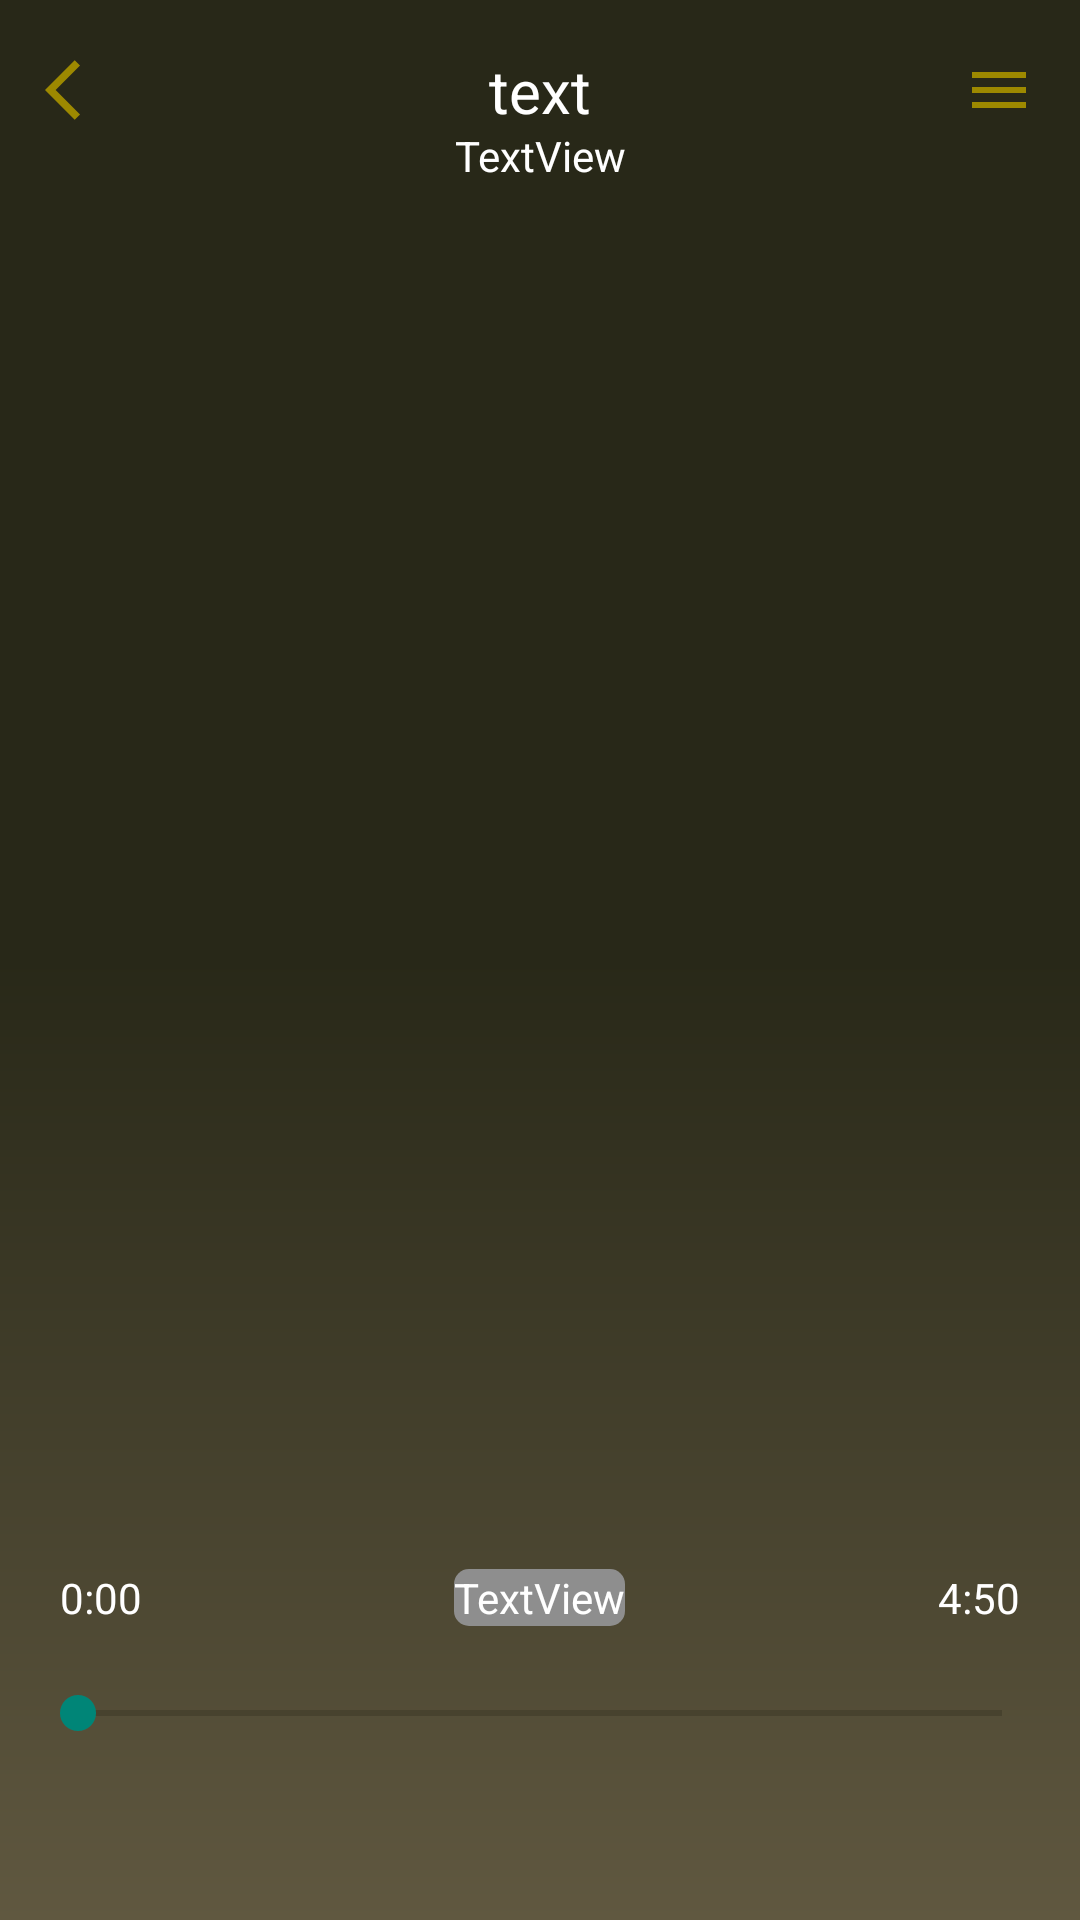

Write the Android layout XML for this screen, with the resource values it uses.
<!-- AndroidManifest.xml: activity theme Theme.AppCompat.Light.NoActionBar -->
<!-- res/layout/activity_music.xml -->
<?xml version="1.0" encoding="utf-8"?>
<LinearLayout xmlns:android="http://schemas.android.com/apk/res/android"
    xmlns:app="http://schemas.android.com/apk/res-auto"
    xmlns:tools="http://schemas.android.com/tools"
    android:layout_width="match_parent"
    android:layout_height="match_parent"
    android:background="@drawable/music_background"
    tools:context=".musicActivity"
    android:orientation="vertical">

    <LinearLayout
        android:id="@+id/ll_ation_bar"
        android:layout_width="match_parent"
        android:layout_height="wrap_content"
        android:orientation="horizontal">

        <include layout="@layout/include_header_bar" />
    </LinearLayout>

    <LinearLayout
        android:layout_width="match_parent"
        android:layout_height="wrap_content"
        android:orientation="horizontal"
        android:layout_weight="1"
        android:paddingRight="30dp"
        android:paddingLeft="30dp"
        android:gravity="center_vertical">

        <ImageView
            android:id="@+id/imv_picture"
            android:layout_width="match_parent"
            android:layout_height="wrap_content"
            android:scaleType="fitCenter"
            app:srcCompat="@drawable/album1" />

    </LinearLayout>

    <LinearLayout
        android:layout_width="match_parent"
        android:layout_height="wrap_content"
        android:orientation="horizontal"
        android:padding="10dp">

        <TextView
            android:id="@+id/tv_play_time"
            android:layout_width="wrap_content"
            android:layout_height="wrap_content"
            android:paddingLeft="10dp"
            android:layout_weight="1"
            android:textColor="#ffffff"
            android:text="0:00" />

        <TextView
            android:id="@+id/tv_now_postiton"
            android:layout_width="wrap_content"
            android:layout_height="wrap_content"
            android:textColor="#ffffff"
            android:gravity="center"
            android:background="@drawable/text_round_background"
            android:text="TextView" />

        <TextView
            android:id="@+id/tv_end_time"
            android:layout_width="wrap_content"
            android:layout_height="wrap_content"
            android:layout_weight="1"
            android:gravity="right"
            android:paddingRight="10dp"
            android:textColor="#ffffff"
            android:text="4:50" />
    </LinearLayout>

    <LinearLayout
        android:layout_width="match_parent"
        android:layout_height="wrap_content"
        android:orientation="horizontal"
        android:padding="10dp">

        <SeekBar
            android:id="@+id/seekBar"
            android:layout_width="wrap_content"
            android:layout_height="wrap_content"
            android:layout_weight="1" />

    </LinearLayout>

    <LinearLayout
        android:layout_width="match_parent"
        android:layout_height="wrap_content"
        android:orientation="horizontal"
        android:padding="10dp">

        <ImageView
            android:id="@+id/imv_random"
            android:layout_width="wrap_content"
            android:layout_height="wrap_content"
            android:layout_weight="1"
            app:srcCompat="@android:drawable/ic_menu_always_landscape_portrait" />

        <ImageView
            android:id="@+id/imv_previous"
            android:layout_width="wrap_content"
            android:layout_height="wrap_content"
            android:layout_weight="1"
            app:srcCompat="@android:drawable/ic_media_previous" />

        <ImageView
            android:id="@+id/imv_play"
            android:layout_width="wrap_content"
            android:layout_height="wrap_content"
            android:layout_weight="1"
            app:srcCompat="@android:drawable/ic_media_play" />

        <ImageView
            android:id="@+id/imv_next"
            android:layout_width="wrap_content"
            android:layout_height="wrap_content"
            android:layout_weight="1"
            app:srcCompat="@android:drawable/ic_media_next" />

        <ImageView
            android:id="@+id/imv_loop"
            android:layout_width="30dp"
            android:layout_height="30dp"
            android:layout_weight="1"
            android:scaleType="centerInside"
            app:srcCompat="@drawable/repeat" />
    </LinearLayout>


</LinearLayout>
<!-- res/layout/include_header_bar.xml (included above) -->
<LinearLayout xmlns:android="http://schemas.android.com/apk/res/android"
    xmlns:tools="http://schemas.android.com/tools"
    xmlns:app="http://schemas.android.com/apk/res-auto"
    android:layout_width="match_parent"
    android:layout_height="60dp"
    android:background="#00000000"
    android:gravity="center_vertical"
    android:orientation="horizontal">
    
    <ImageView
        android:id="@+id/header_bar_title_image"
        android:layout_width="wrap_content"
        android:layout_height="wrap_content"
        android:layout_centerInParent="true"
        android:src="@null" />
    
    <ImageView
        android:id="@+id/header_bar_left_btn"
        android:layout_width="wrap_content"
        android:layout_height="wrap_content"
        android:layout_alignParentLeft="true"
        android:layout_centerVertical="true"
        android:layout_gravity="center"
        android:paddingLeft="15dp"
        android:paddingRight="15dp"
        android:paddingTop="10dp"
        android:paddingBottom="10dp"
        android:scaleType="fitCenter"
        android:src="@drawable/ic_baseline_arrow_back_ios_24" />

    <androidx.constraintlayout.widget.ConstraintLayout
        android:layout_width="wrap_content"
        android:layout_height="wrap_content"
        android:layout_weight="1">

        <TextView
            android:id="@+id/header_bar_title_text"
            android:layout_width="wrap_content"
            android:layout_height="wrap_content"
            android:layout_centerInParent="true"
            android:ellipsize="marquee"
            android:gravity="center"
            android:marqueeRepeatLimit="marquee_forever"
            android:singleLine="true"
            android:text="text"
            android:textAppearance="?android:attr/textAppearanceLarge"
            android:textColor="#ffffff"
            android:textSize="20sp"
            tools:layout_editor_absoluteX="357dp"
            tools:layout_editor_absoluteY="16dp"
            app:layout_constraintTop_toTopOf="parent"
            app:layout_constraintLeft_toLeftOf="parent"
            app:layout_constraintBottom_toBottomOf="parent"
            app:layout_constraintRight_toRightOf="parent"/>

        <TextView
            android:id="@+id/tv_singer"
            android:layout_width="wrap_content"
            android:layout_height="wrap_content"
            android:text="TextView"
            android:textColor="#ffffff"
            app:layout_constraintTop_toBottomOf="@+id/header_bar_title_text"
            app:layout_constraintLeft_toLeftOf="parent"
            app:layout_constraintBottom_toBottomOf="parent"
            app:layout_constraintRight_toRightOf="parent"/>

        <EditText
            android:id="@+id/edt_search"
            android:layout_width="match_parent"
            android:layout_height="wrap_content"
            android:textColor="#ffffff"
            app:layout_constraintTop_toTopOf="parent"
            app:layout_constraintLeft_toLeftOf="parent"
            app:layout_constraintBottom_toBottomOf="parent"
            app:layout_constraintRight_toRightOf="parent"
            android:visibility="gone"/>
    </androidx.constraintlayout.widget.ConstraintLayout>

    <ImageView
        android:id="@+id/header_bar_right_btn"
        android:layout_width="wrap_content"
        android:layout_height="wrap_content"
        android:layout_alignParentRight="true"
        android:layout_centerVertical="true"
        android:layout_gravity="center"
        android:paddingLeft="15dp"
        android:paddingRight="15dp"
        android:paddingTop="10dp"
        android:paddingBottom="10dp"
        android:scaleType="fitCenter"
        android:src="@drawable/ic_baseline_menu_24" />
    

    
</LinearLayout>
<!-- resources referenced by this layout -->
<resources>
  <!-- drawable album1: jpg bitmap (drawable-v24, 272439 bytes) -->
  <!-- drawable ic_baseline_arrow_back_ios_24 (drawable) -->
  <vector android:height="24dp" android:tint="#9D8900"
      android:viewportHeight="24" android:viewportWidth="24"
      android:width="24dp" xmlns:android="http://schemas.android.com/apk/res/android">
      <path android:fillColor="@android:color/white" android:pathData="M11.67,3.87L9.9,2.1 0,12l9.9,9.9 1.77,-1.77L3.54,12z"/>
  </vector>
  <!-- drawable ic_baseline_menu_24 (drawable) -->
  <vector android:height="24dp" android:tint="#9D8900"
      android:viewportHeight="24" android:viewportWidth="24"
      android:width="24dp" xmlns:android="http://schemas.android.com/apk/res/android">
      <path android:fillColor="@android:color/white" android:pathData="M3,18h18v-2L3,16v2zM3,13h18v-2L3,11v2zM3,6v2h18L21,6L3,6z"/>
  </vector>
  <!-- drawable music_background (drawable) -->
  <?xml version="1.0" encoding="utf-8"?>
  <shape xmlns:android="http://schemas.android.com/apk/res/android"
      android:shape="rectangle" >
  
      <gradient
          android:angle="270"
          android:startColor="#282818"
          android:centerColor="#282818"
          android:endColor="#605840" />
  
  </shape>
  <!-- drawable repeat: png bitmap (drawable, 3005 bytes) -->
  <!-- drawable text_round_background (drawable) -->
  <?xml version="1.0" encoding="utf-8"?>
  <shape xmlns:android="http://schemas.android.com/apk/res/android">
      <corners android:radius="5dp" />
      <solid android:color="#8E8E8E" />
  </shape>
</resources>
